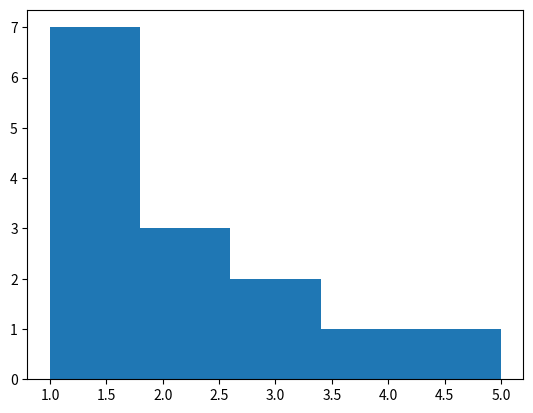

Recreate this plot in Python. (Note: this script raises an exception after producing the figure.)
#!/usr/bin/env python3
# -*- coding: utf-8 -*-
"""
Created on Thu Apr  2 16:57:45 2020

@author: joezhou
"""

"""
Read the adjacency matrix.
"""

#initiate a adjacency matrix
adjacency_matrix=[
    [0,1,0,1],
    [1,0,1,1],
    [0,1,0,0],
    [1,1,0,0]
    ]
#iterate thourgh 1 to 5 
for i in [1,2,3,4,5]:
    #print i
    print(i)
"""output
1
2
3
4
5
"""
#iterate thourgh each rows in matrix
for row in adjacency_matrix:
    #print each row
    print(row)
"""output
[0, 1, 0, 1]
[1, 0, 1, 1]
[0, 1, 0, 0]
[1, 1, 0, 0]
"""
#to get each single matrix element
#iterate thourgh each rows in matrix
for row in adjacency_matrix:
    #iterate thourgh each element in row
    for a_ij in row:
        #print each element
        print(a_ij), 
    #print a blank space
    print('\r')
"""output
0
1
0
1

1
0
1
1

0
1
0
0

1
1
0
0
"""
#initiate a directed adjacency matrix 
adjacency_matrix_directed =[
    [0,1,0,1],
    [0,0,1,0],
    [0,0,0,1],
    [0,0,0,0]
    ]

"""
Basic Statistics
"""
#the number of species is the number of rows or columns of the adjacency matrix
num_species = len(adjacency_matrix_directed[0])
#the number of links or predations is the non zero elements 
#of the adjacency matrix(this holds for directed graphs)
num_predations = 0
#iterate thourgh each element in num_species by index
for i in range(num_species):
    #iterate thourgh each element in num_species by index again
    for j in range(num_species):
        #if the element is not 0
        if adjacency_matrix_directed[i][j]!=0:
            #num_predations increase by 1
            num_predations = num_predations + 1
#to check if a specue us a Basal(B), an Intermediate(I) or 
#a Top(T) one we have to check the presence of 1s both in
#the row and in the column of each specie
row_count = [0,0,0,0]
column_count = [0,0,0,0]
#iterate thourgh each element in num_species by index
for i in range(num_species):
    #iterate thourgh each element in num_species by index again
    for j in range(num_species):
        #incerase the row_count[i]
        row_count[i] = row_count[i] + adjacency_matrix_directed[i][j]
        #incerase the column_count[i]
        column_count[j] = column_count[j] + \
            adjacency_matrix_directed[i][j]

#initiate a 3 number indicator
#initiate number_B
number_B = 0
#initiate number_I
number_I = 0
#initiate number_T
number_T = 0

#iterate thourgh each element in num_species by index
for n in range(num_species):
    #if row element equals 0
    if row_count[n]==0:
        #number_T increase by 1
        number_T+=1
        continue
    #if column element equals 0
    if column_count[n]==0:
        #number_T increase by 1
        number_T+=1
        continue
    #if none of row and column element equals 1
    else:
        #number_I increase by 1
        number_I+=1
        
#print the number of species
print('number of species', num_species)
#print the number of predations
print('number of predations', num_predations)
#print the number of classes Basal, Top, Intermediate
print('classes Basal, Top, Intermediate: ',number_B,number_T,number_I) 
#print the connectance which equals num_predations divided by num_species
print('connectance', float(num_predations)/float(num_species**2))

"""output
number of species 4
number of predations 4
classes Basal, Top, Intermediate:  0 2 2
connectance 0.25
"""

"""
Degree
"""
#for the undirected network
degree_node_2 = 0
#iterate thourgh each element in adjacency_matrix 
for j in adjacency_matrix[1]:
    #get the degress of node 2 increses by j
    degree_node_2 = degree_node_2 + j
#print the degree of node 2
print("degree of node 2:",degree_node_2)

"""output
degree of node 2: 3
"""
#and for the directed case we already calculated the sum over
#the rows and columns for the adjacency_matrix_directed
out_degree_node_3 = row_count[2]
in_degree_node_4 = column_count[3]
#print the out_degree node 3
print("out_degree node 3:",out_degree_node_3)
#print the out_degree node 4
print('in_degree node 4:',in_degree_node_4)

"""output
out_degree node 3: 1
in_degree node 4: 2
"""


"""
Degree in Networkx
"""
#inport the networkx package
import networkx as nx

#generate an empty graph
G = nx.Graph()

#define the nodes
#define node 1
G.add_node(1)
#define node 2
G.add_node(2)
#define node 3
G.add_node(3)
#define node 4
G.add_node(4)

#link the nodes
#link node 1 and 2
G.add_edge(1,2)
#link node 1 and 4
G.add_edge(1,4)
#link node 2 and 3
G.add_edge(2,3)
#link node 2 and 4
G.add_edge(2,4)

#degree of the node 2
print(G.degree(2))
"""output
3
"""

"""
Degree sequence
"""
#generate an empty degree sequence list
degree_sequence = []
#iterate thourgh each element in adjacency_matrix by index
for row in range (len(adjacency_matrix)):
    #set degree equlas 0 verytime it iterates
    degree = 0
    #iterate thourgh each element in adjacency_matrix rows
    for j in adjacency_matrix[row]:
        #increase the degree by j
        degree = degree + j
    #append the degree for this iteration to the degree sequence list
    degree_sequence.append(degree)

#print the degree sequence list
print(degree_sequence)   
"""output
[2, 3, 1, 2]
"""

"""
Histogram
"""
#inport the matplotlib.pyplot package
import matplotlib.pyplot as plt

#plot a histgram 
plt.hist([1,1,1,1,1,1,1,2,2,2,3,3,4,5],bins=5)
plt.show

"""output
plot
"""

"""
Clustering coefficient
"""
row = 1 #stands for the node 2
#generate an int number for count
node_index_count = 0
#generate an node index list
node_index_list = []
#iterate thourgh each element in row of adjacency_matrix by index
for a_ij in adjacency_matrix[row]:
    #condition check, if the element equals 1
    if a_ij == 1:
        #append the node_index_count to the node_index_list
        node_index_list.append(node_index_count)
    #increase the node_index_count by 1
    node_index_count = node_index_count + 1
#print a empty line
print ("\r")
#print the node index list
print(node_index_list)
"""output
[0, 2, 3]
"""
#generate an int number for count
neighb_conn = 0
#iterate thourgh each element in noed index list
for n1 in node_index_list:
    #iterate again thourgh each element in noed index list
    for n2 in node_index_list:
        # if the element is equal to 1
        if adjacency_matrix[n1][n2] == 1:
            #cneighb_conn would increase by 1
            neighb_conn = neighb_conn + 1
#divide neighb_conn by 2 
neighb_conn = neighb_conn / 2.0
#print out the neighb_conn
print(neighb_conn)
"""output
1.0
"""
#caculate for the clustering coefficient use the neighb_conn and degree node 2
clustering_coefficient = neighb_conn / \
    (degree_node_2 * (degree_node_2 - 1) / 2.0)
#print the clustering coefficient
print(clustering_coefficient)
"""output
0.3333333333333333
"""
"""
Calculating the bowtie structure for a food web network
"""
#loading the network
file_name="./FoodWebs/data/Ythan_Estuary.txt"

#generate an empty graph
DG = nx.DiGraph()

#open the file 
in_file=open(file_name,'r')

#iterate in the file
while True:
    #get lines in the file
    next_line=in_file.readline()
    #if next line is not null, continue, if null, stop the iteration
    if not next_line:
        #if null, stop the iteration
        break
    #get each field of the each lines
    next_line_fields=next_line[:-1].split(' ')
    #set a node with the first non space element of the line
    node_a=next_line_fields[1] #there is a space in the beginning 
                               #of each edge
    #set a node with the second non space element of the line
    node_b=next_line_fields[2]   
    #add each edge to the graph 
    DG.add_edge(node_a, node_b)

#deleting the environment
DG.remove_node('0')

#getting the biggest strongly connected component
scc=list((len(c),c) for c in sorted(nx.strongly_connected_components(DG), key=len, reverse=True))[0][1]

#preparing the IN and OUT component
#generate an empty list for store IN component
IN_component=[]

#iterate through the scc
for n in scc:
    #iterate through the graph predecessors
    for s in DG.predecessors(n):
        #if s is in scc, continue the rest of the loop
        if s in scc: continue
        #if s is not in the IN_component list
        if not s in IN_component:
            #add s to the IN_component list
            IN_component.append(s)

#generate an empty list for store OUT component   
OUT_component=[]
#iterate through the scc
for n in scc:
    #iterate through the graph predecessors
    for s in DG.successors(n):
        #if s is in scc, continue the rest of the loop
        if s in scc: continue
        #if s is not in the IN_component list
        if not s in OUT_component:
            #add s to the IN_component list
            OUT_component.append(s)

#generating the subgraph
#generate an list for store bowtie
bowtie = list()
#extend the scc value to bowtie list
bowtie.extend(scc)
#extend the IN_component value to bowtie list
bowtie.extend(IN_component)
#extend the OUT_component value to bowtie list
bowtie.extend(OUT_component)
#generating the subgraph called DG_bowtie, which is the bowtie subgraph
DG_bowtie = DG.subgraph(bowtie)


#defining the proper layout
#generate an empty dictionary
pos={}
#generate in_y with an float equals 100.0
in_y=100.
#set pos key 89 values equals (150, in_y)
pos['89']=(150.,in_y)
#set in_step with an float equals 700.0
in_step=700.
#iterate through the IN_component list
for in_n in IN_component:
    #set dict pos with key equals in_n, value equals (100.0, in_y)
    pos[in_n]=(100.,in_y)
    #in_y increases by in_step very time it iterates
    in_y=in_y+in_step

#generate out_y with an float equals 100.0
out_y=100.
#set out_step with an float equals 500.0
out_step=500.   
#iterate through the OUT_component list
for out_n in OUT_component:
    #set dict pos with key equals out_n, value equals (200.0, out_y)
    pos[out_n]=(200,out_y)
    #out_y increases by out_step very time it iterates
    out_y=out_y+out_step
#set pos key 90 values equals (150, out_y)
pos['90']=(150.,out_y)

#plot the bowtie structure
nx.draw(DG_bowtie, pos, node_size=50)
#plot the IN_component with color black
nx.draw_networkx_nodes(DG_bowtie, pos, IN_component,node_size=100, node_color='Black')
#plot the OUT_component with color white
nx.draw_networkx_nodes(DG_bowtie, pos, OUT_component,node_size=100, node_color='White')
#plot the scc with color grey
nx.draw_networkx_nodes(DG_bowtie, pos, scc,node_size=200, node_color='Grey')
#save the plot figure
plt.savefig("./FoodWebs/data/bowtie.png",dpi=600)


"""
Distance with Breadth First Search
"""
#creating the graph
#generate an empty new graph
G=nx.Graph()
#add edges to the graph
G.add_edges_from([('A','B'),('A','C'),('C','D'),('C','E'),('D','F'),
('D','H'),('D','G'),('E','H'),('E','I')])

#printing the neighbors of the node 'A'
print(G["A"])
"""output
{'B': {}, 'C': {}}
"""
#draw the graph G
nx.draw(G)
#set root node equlas A
root_node='A'
#generate an empty new list
queue=[]
#append A to the queue list
queue.append('A')
#set node A distance equals 0
G.nodes['A']["distance"] = 0
#iterate in len of the queue list
while len(queue):
    #set working node by pop the 0 index node
    working_node=queue.pop(0)
    #iterate through the neighbors of the working node
    for n in G.neighbors(working_node):
        #if the length of the node is 0
        if len(G.nodes[n])==0:
            #incerase distance by 1
            G.nodes[n]["distance"]=G.nodes[working_node]["distance"]+1
            #append n to the queue list
            queue.append(n)
#iterate through the nodes of the graph
for n in G.nodes():
    #print out the nodes and distance of the root node
    print(n,G.nodes[n]["distance"])
"""output
A 0
B 1
C 1
D 2
E 2
F 3
H 3
G 3
I 3
"""

    
"""
Reading the file with Food Web data
"""
#loading and set the file
file_name="./FoodWebs/data/Little_Rock_Lake.txt"
#generate an empty graph
DG = nx.DiGraph()
#open and readd the file 
in_file=open(file_name,'r')
#iterate in the file
while True:
    #get lines in the file
    next_line=in_file.readline()
    #if next line is not null, continue, if null, stop the iteration
    if not next_line:
        #if null, stop the iteration
        break
    #get each field of the each lines
    next_line_fields=next_line[:-1].split(' ')
    #set a node with the first non space element of the line
    node_a=next_line_fields[1] #there is a space in the beginning 
                               #of each edge
    #set a node with the second non space element of the line
    node_b=next_line_fields[2]
    #print both nodes
    print(node_a,node_b)
    #add each edge to the graph 
    DG.add_edge(node_a, node_b)
"""output
0 11
0 61
0 80
0 123
0 124
0 125
0 126
0 127
0 128
0 129
0 130
0 131
0 132
0 133
0 134
0 135
0 136
0 137
0 138
0 139
0 140
0 141
0 142
0 143
0 144
0 145
0 146
0 147
0 148
0 149
0 150
0 151
0 152
0 153
0 154
0 155
0 156
0 157
0 158
0 159
0 160
0 161
0 162
0 163
0 164
0 165
0 166
0 167
0 168
0 169
0 170
0 171
0 172
0 173
0 174
0 175
0 176
0 177
0 178
0 179
0 180
0 181
0 182
1 2
1 4
1 6
1 8
1 9
1 13
1 14
2 4
2 116
3 2
3 4
...
"""

"""
Defining the trophic pattern key
"""
#define a new function called get_node_key, which requires a node
def get_node_key(node):
    #generate an empty list called out_list
    out_list=[]
    #iterate through the node of out_edges
    for out_edge in DG.out_edges(node):
        #append the edge to out_list
        out_list.append(out_edge[1])
    #generate an empty list called in_list
    in_list=[]
    #iterate through the node of in_edges
    for in_edge in DG.in_edges(node):
        #append the edge to in_list
        in_list.append(in_edge[0])
    #sort the out_list
    out_list.sort()
    #append - to out_list
    out_list.append('-')
    #sort the in_list
    in_list.sort()
    #extend the in_list to out_list
    out_list.extend(in_list)
    #function retunr the out_list
    return out_list

#define a new function called TrophicNetwork, which requires a graph DG
def TrophicNetwork(DG):
    #generate an empty dictionary called trophic
    trophic={}
    #iterate through the node of graph  
    for n in DG.nodes():
        #generate k equals the tuple of key n
        k=tuple(get_node_key(n))
        #if k is not in the dict
        if not k in trophic:
            #add k to the dict
            trophic[k]=[]
        #append n to the dict where key is k
        trophic[k].append(n)
    #iterate through the dict keys  
    for specie in trophic.keys():
        #if the length of the key is larger than 1
        if len(trophic[specie])>1:
            #set the key in the dict with values
            for n in trophic[specie][1:]:
                DG.remove_node(n)
    #return the graph
    return DG

#deleting the environment
DG.remove_node('0')

#call the TrophicNetwork function, pass DG into that function
#store result called TrophicDG
TrophicDG=TrophicNetwork(DG)
#print the number of nodes in the graph
print ("S:",TrophicDG.number_of_nodes())
#print the number of edges in the graph
print ("L:",TrophicDG.number_of_edges())
#print the L/S, caculated by number of edges divided number of nodes
print ("L/S:",float(TrophicDG.number_of_edges())/ \
TrophicDG.number_of_nodes())

"""output
S: 93
L: 1034
L/S: 11.118279569892474
"""

"""
Classes in food webs 
"""
#define a new function called compute_classes, which requires a graph DG
def compute_classes(DG):
    #generate an empty list called basal_species
    basal_species=[]
    #generate an empty list called top_species
    top_species=[]
    #generate an empty list called intermediate_species
    intermediate_species=[]
    #iterate through the nodes of the graph 
    for n in DG.nodes():
        #if the in degree of the node is 0
        if DG.in_degree(n)==0:
            #append the node into basal_species
            basal_species.append(n)
        #else if the out degree of the node is 0
        elif DG.out_degree(n)==0:
            ##append the node into top_species
            top_species.append(n)
        #else append the node into intermediate_species
        else: #both the in or out degree of the node is not 0
            intermediate_species.append(n)
    #return the basal, intermediate, and top species
    return (basal_species,intermediate_species,top_species)

#Call the compute_classes functin for TrophicDG
(B,I,T)=compute_classes(TrophicDG)
#print percentage of basal_species
print ("B:",float(len(B))/(len(B)+len(T)+len(I)))
#print percentage of intermediate_species
print ("I:",float(len(I))/(len(B)+len(T)+len(I)))
#print percentage of top_species
print ("T:",float(len(T))/(len(B)+len(T)+len(I)))
"""output
B: 0.12903225806451613
I: 0.8602150537634409
T: 0.010752688172043012
"""

"""
Proportion of links among classes and ratio prey/predators
"""
#define a new function called InterclassLinkProportion, which requires a graph
#DG and two classes
def InterclassLinkProportion(DG,C1,C2):
    #generatea count equals 0
    count=0
    #iterate through the first class
    for n1 in C1:
        ##iterate through the second class
        for n2 in C2:
            #if the there is an edge between the n1 and n2
            if DG.has_edge(n1,n2):
                #count increases by 1
                count+=1
    #return the propotion of the inter class link
    return float(count)/DG.number_of_edges()

#print the inter class link betwwen basal and Top
print ("links in BT:",InterclassLinkProportion(TrophicDG,B,T))
#print the inter class link betwwen basal and intermediate
print ("links in BI:",InterclassLinkProportion(TrophicDG,B,I))
#print the inter class link betwwen intermediate and intermediate
print ("links in II:",InterclassLinkProportion(TrophicDG,I,I))
#print the inter class link betwwen intermediate and Top
print ("links in IT:",InterclassLinkProportion(TrophicDG,I,T))

#Ratio prey/predators
print ("P/R:",float((len(B)+len(I)))/(len(I)+len(T)))

"""output
links in BT: 0.0009671179883945841
links in BI: 0.09090909090909091
links in II: 0.9081237911025145
links in IT: 0.0
P/R: 1.1358024691358024
"""


    
